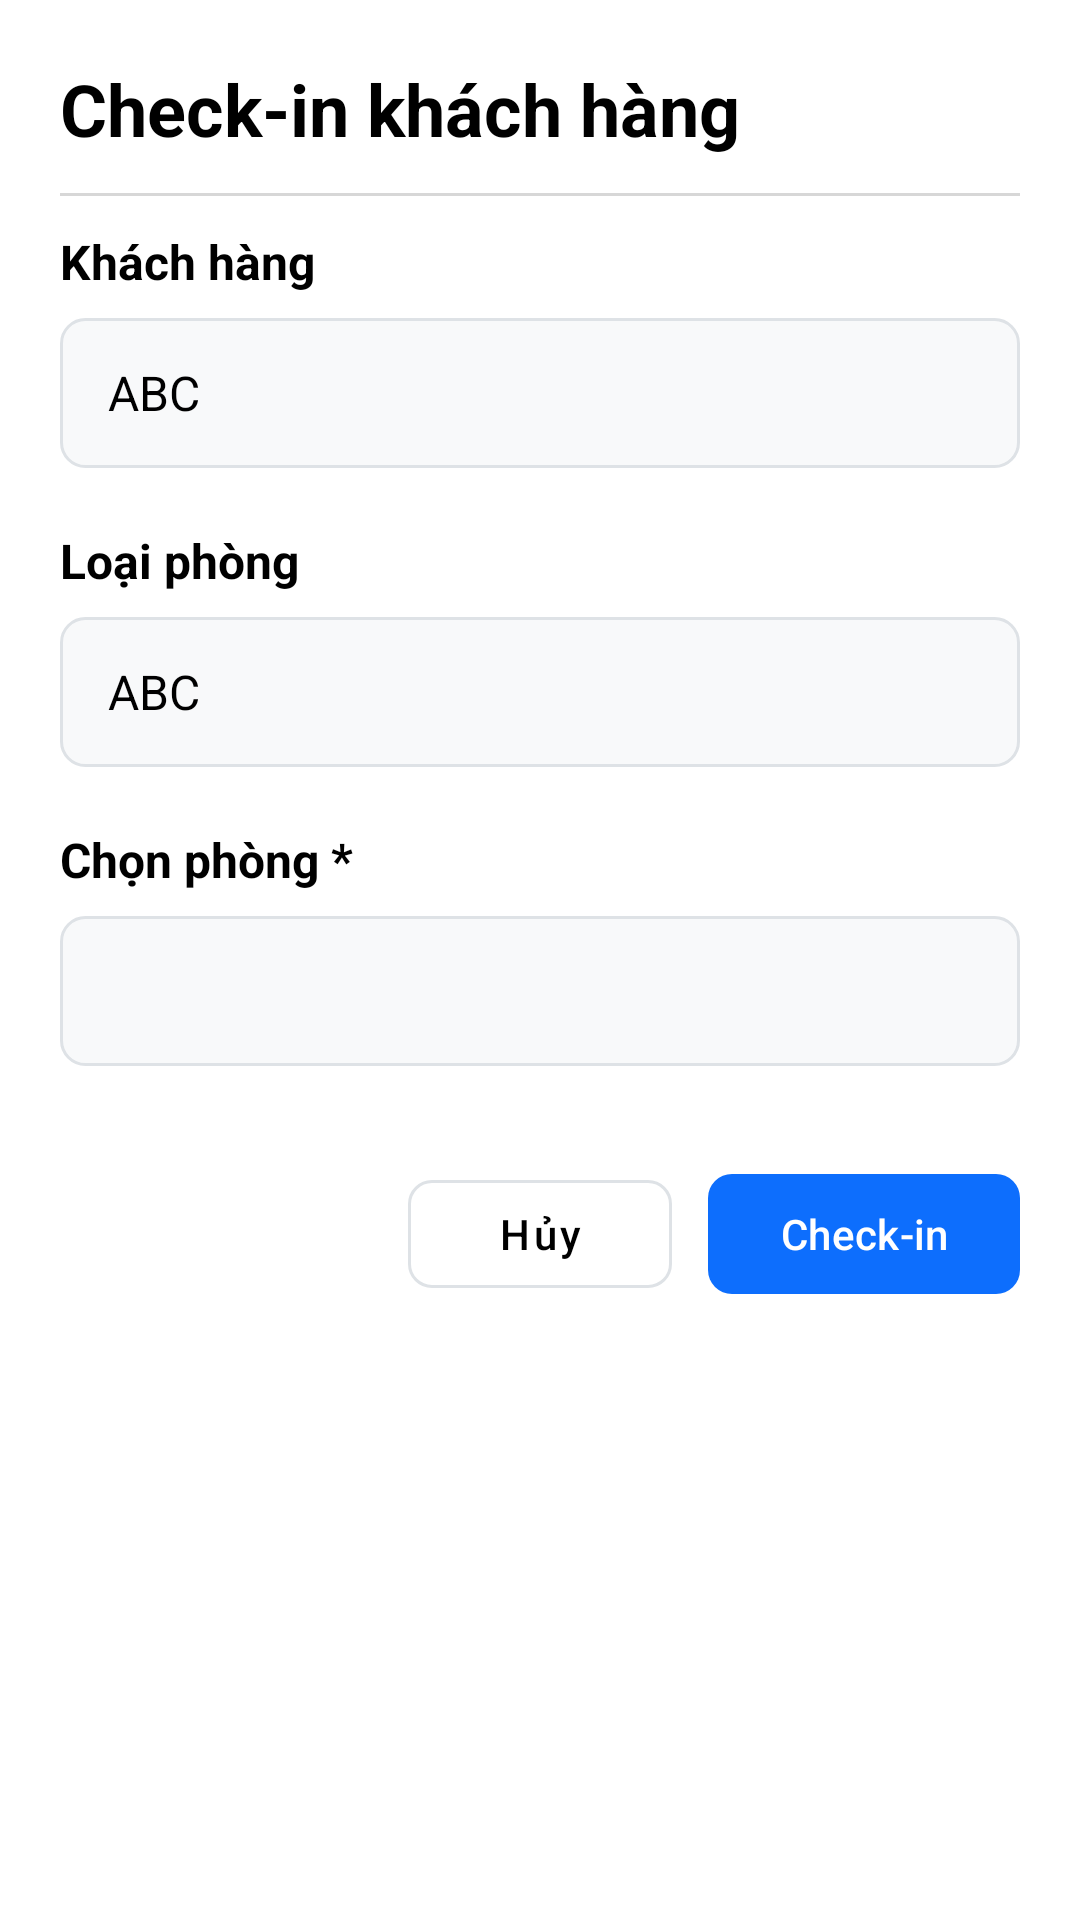

Layout XML and referenced resources for this Android screen:
<!-- AndroidManifest.xml: application theme Theme.BTL_DatPhongKhachSan -->
<!-- res/layout/r_check_in_booking.xml -->
<?xml version="1.0" encoding="utf-8"?>
<androidx.constraintlayout.widget.ConstraintLayout xmlns:android="http://schemas.android.com/apk/res/android"
    xmlns:app="http://schemas.android.com/apk/res-auto"
    xmlns:tools="http://schemas.android.com/tools"
    android:id="@+id/main"
    android:layout_width="match_parent"
    android:layout_height="match_parent"
    android:background="@color/white"
    android:padding="20dp"
    tools:context=".R_CheckIn_Booking">

    
    <TextView
        android:id="@+id/tvTitle"
        android:layout_width="wrap_content"
        android:layout_height="wrap_content"
        android:text="Check-in khách hàng"
        android:textColor="@color/black"
        android:textSize="24sp"
        android:textStyle="bold"
        app:layout_constraintStart_toStartOf="parent"
        app:layout_constraintTop_toTopOf="parent" />

    <View
        android:id="@+id/divider"
        android:layout_width="match_parent"
        android:layout_height="1dp"
        android:layout_marginTop="12dp"
        android:background="#D7D7D7"
        app:layout_constraintTop_toBottomOf="@id/tvTitle" />

    
    <TextView
        android:id="@+id/tvLabelCustomer"
        android:layout_width="wrap_content"
        android:layout_height="wrap_content"
        android:layout_marginTop="24dp"
        android:text="Khách hàng"
        android:textColor="@color/black"
        android:textSize="16sp"
        android:textStyle="bold"
        app:layout_constraintStart_toStartOf="parent"
        app:layout_constraintTop_toBottomOf="@id/tvTitle" />

    <EditText
        android:id="@+id/edtCustomerName"
        android:layout_width="match_parent"
        android:layout_height="50dp"
        android:layout_marginTop="8dp"
        android:background="@drawable/bg_edittext"
        android:enabled="false"
        android:paddingHorizontal="16dp"
        android:text="ABC"
        android:textColor="@color/black"
        android:textSize="16sp"
        app:layout_constraintTop_toBottomOf="@id/tvLabelCustomer" />

    
    <TextView
        android:id="@+id/tvLabelRoomType"
        android:layout_width="wrap_content"
        android:layout_height="wrap_content"
        android:layout_marginTop="20dp"
        android:text="Loại phòng"
        android:textColor="@color/black"
        android:textSize="16sp"
        android:textStyle="bold"
        app:layout_constraintStart_toStartOf="parent"
        app:layout_constraintTop_toBottomOf="@id/edtCustomerName" />

    <EditText
        android:id="@+id/edtRoomType"
        android:layout_width="match_parent"
        android:layout_height="50dp"
        android:layout_marginTop="8dp"
        android:background="@drawable/bg_edittext"
        android:enabled="false"
        android:paddingHorizontal="16dp"
        android:text="ABC"
        android:textColor="@color/black"
        android:textSize="16sp"
        app:layout_constraintTop_toBottomOf="@id/tvLabelRoomType" />

    
    <TextView
        android:id="@+id/tvLabelSelectRoom"
        android:layout_width="wrap_content"
        android:layout_height="wrap_content"
        android:layout_marginTop="20dp"
        android:text="Chọn phòng *"
        android:textColor="@color/black"
        android:textSize="16sp"
        android:textStyle="bold"
        app:layout_constraintStart_toStartOf="parent"
        app:layout_constraintTop_toBottomOf="@id/edtRoomType" />

    <Spinner
        android:id="@+id/spnRoom"
        android:layout_width="match_parent"
        android:layout_height="50dp"
        android:layout_marginTop="8dp"
        android:background="@drawable/bg_edittext"
        android:paddingHorizontal="12dp"
        app:layout_constraintTop_toBottomOf="@id/tvLabelSelectRoom" />

    
    <LinearLayout
        android:layout_width="wrap_content"
        android:layout_height="wrap_content"
        android:layout_marginTop="32dp"
        android:orientation="horizontal"
        app:layout_constraintEnd_toEndOf="parent"
        app:layout_constraintTop_toBottomOf="@id/spnRoom">

        <com.google.android.material.button.MaterialButton
            android:id="@+id/btnCancel"
            style="@style/Widget.MaterialComponents.Button.OutlinedButton"
            android:layout_width="wrap_content"
            android:layout_height="wrap_content"
            android:text="Hủy"
            android:textAllCaps="false"
            android:textColor="@color/black"
            app:cornerRadius="8dp"
            app:strokeColor="#DEE2E6" />

        <com.google.android.material.button.MaterialButton
            android:id="@+id/btnCheckIn"
            android:layout_width="wrap_content"
            android:layout_height="wrap_content"
            android:layout_marginStart="12dp"
            android:text="Check-in"
            android:textAllCaps="false"
            android:textColor="@color/white"
            app:backgroundTint="#0D6EFD"
            app:cornerRadius="8dp" />
    </LinearLayout>

</androidx.constraintlayout.widget.ConstraintLayout>
<!-- resources referenced by this layout -->
<resources>
  <color name="black">#FF000000</color>
  <color name="white">#FFFFFFFF</color>
  <!-- drawable bg_edittext (drawable) -->
  <?xml version="1.0" encoding="utf-8"?>
  <shape xmlns:android="http://schemas.android.com/apk/res/android">
      <solid android:color="#F8F9FA" />
      <stroke android:width="1dp" android:color="#DEE2E6" />
      <corners android:radius="8dp" />
  </shape>
  <style name="Theme.BTL_DatPhongKhachSan" parent="Base.Theme.BTL_DatPhongKhachSan" />
  <style name="Base.Theme.BTL_DatPhongKhachSan" parent="Theme.Material3.DayNight.NoActionBar">
          
          
      </style>
</resources>
